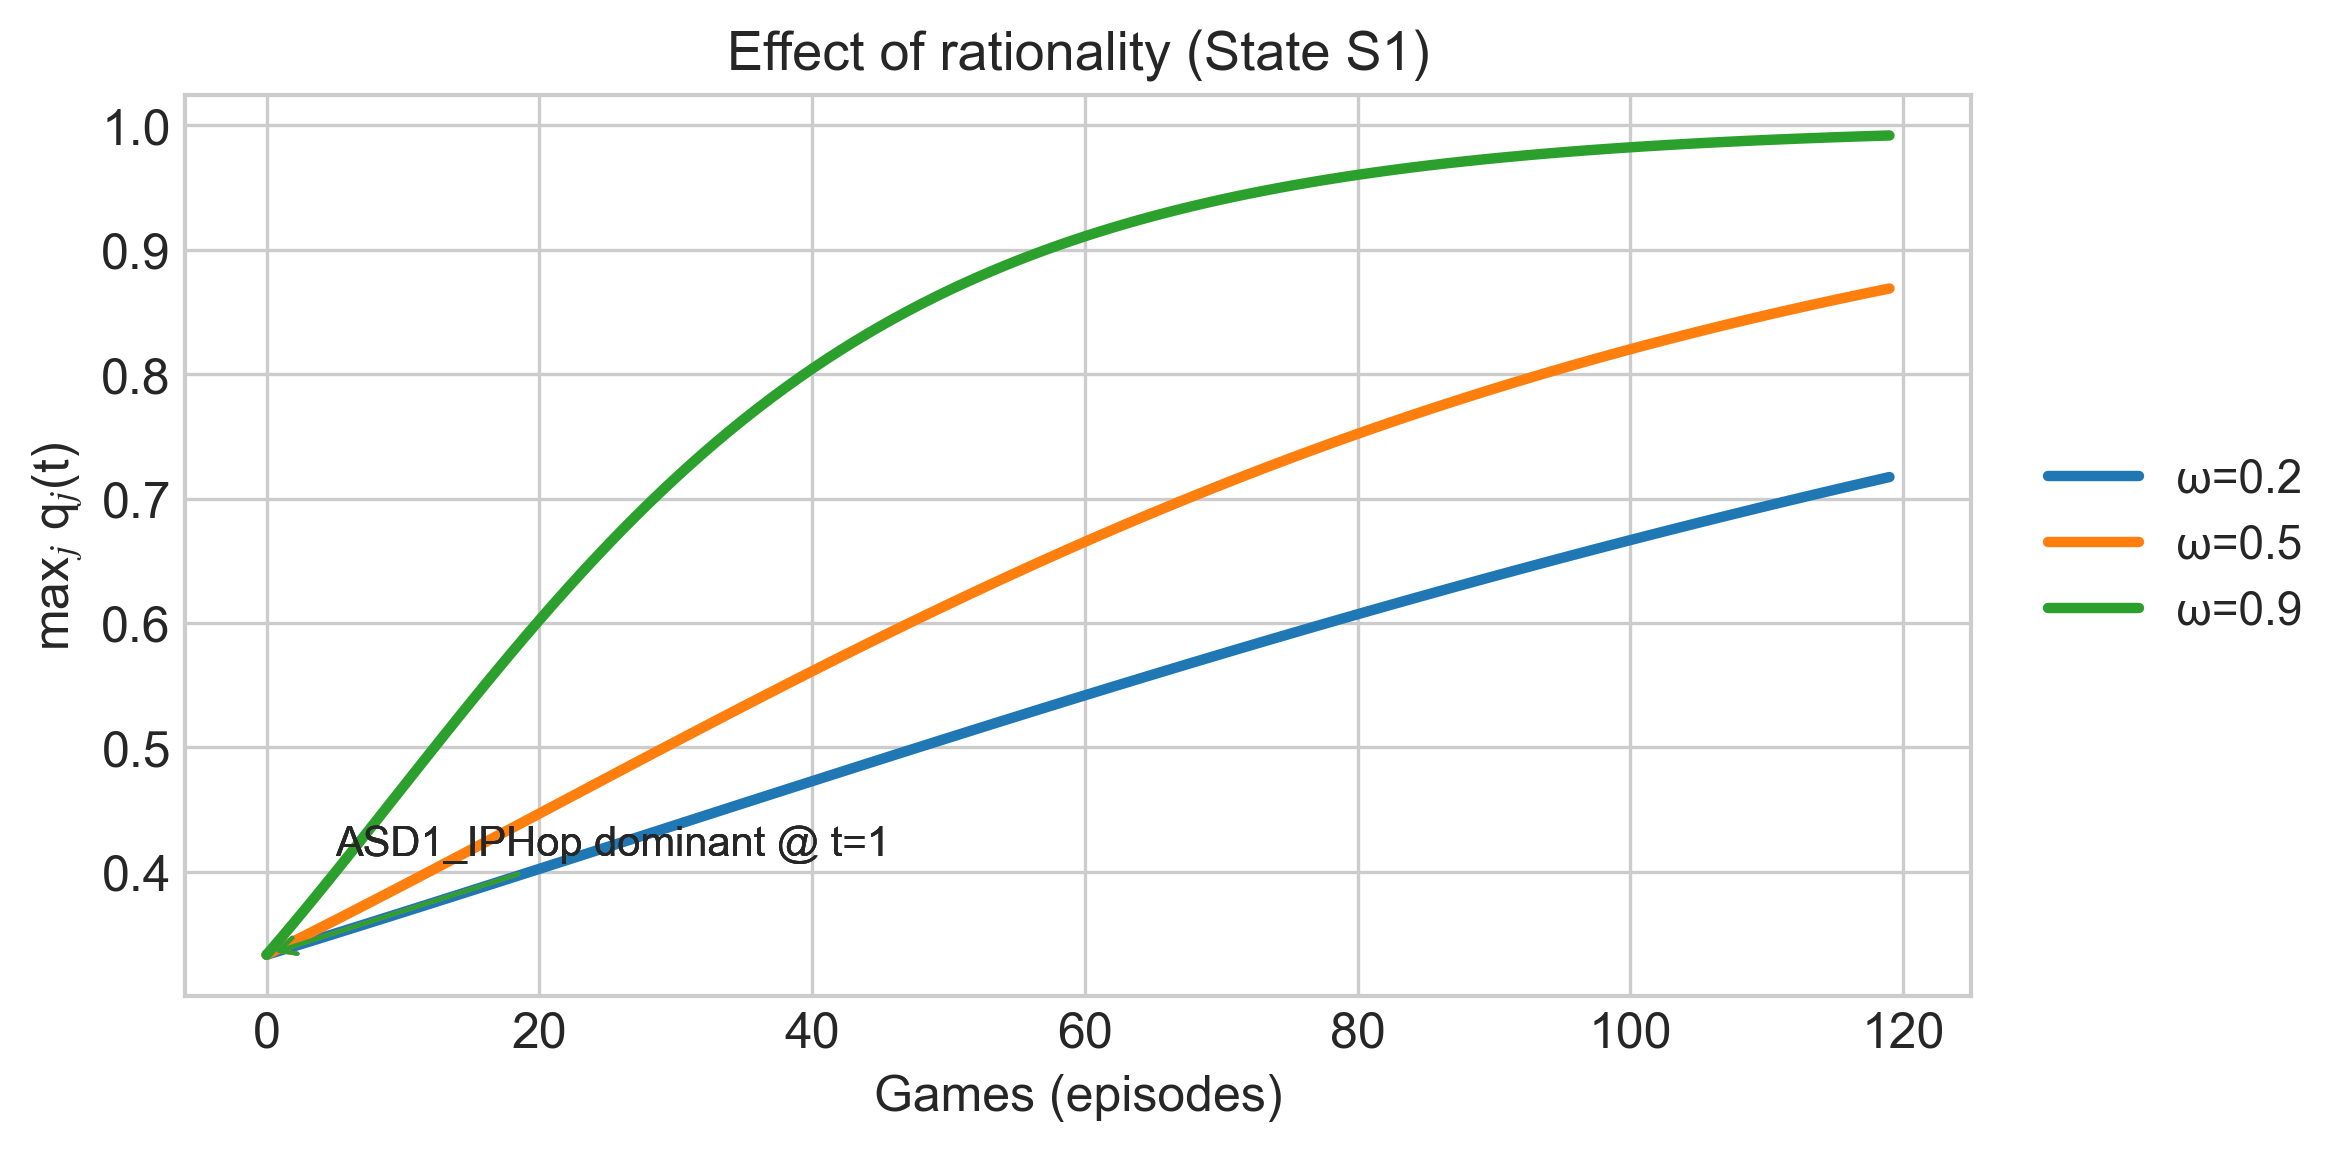

Values plotted in this chart, from the file beside it:
omega, iteration, ??=0.2, dominant_strategy, , , , ??=0.5, , , , , ??=0.9, 
0.2, 1, 0.3333, ASD1_IPHop, , 0.5, 1, 0.3333, ASD1_IPHop, , 0.9, 1, 0.3333, ASD1_IPHop
0.2, 2, 0.3367, ASD1_IPHop, , 0.5, 2, 0.3388, ASD1_IPHop, , 0.9, 2, 0.3461, ASD1_IPHop
0.2, 3, 0.3401, ASD1_IPHop, , 0.5, 3, 0.3443, ASD1_IPHop, , 0.9, 3, 0.3591, ASD1_IPHop
0.2, 4, 0.3435, ASD1_IPHop, , 0.5, 4, 0.3498, ASD1_IPHop, , 0.9, 4, 0.3723, ASD1_IPHop
0.2, 5, 0.3469, ASD1_IPHop, , 0.5, 5, 0.3554, ASD1_IPHop, , 0.9, 5, 0.3857, ASD1_IPHop
0.2, 6, 0.3503, ASD1_IPHop, , 0.5, 6, 0.3609, ASD1_IPHop, , 0.9, 6, 0.3993, ASD1_IPHop
0.2, 7, 0.3537, ASD1_IPHop, , 0.5, 7, 0.3666, ASD1_IPHop, , 0.9, 7, 0.4129, ASD1_IPHop
0.2, 8, 0.3572, ASD1_IPHop, , 0.5, 8, 0.3722, ASD1_IPHop, , 0.9, 8, 0.4267, ASD1_IPHop
0.2, 9, 0.3606, ASD1_IPHop, , 0.5, 9, 0.3778, ASD1_IPHop, , 0.9, 9, 0.4405, ASD1_IPHop
0.2, 10, 0.3641, ASD1_IPHop, , 0.5, 10, 0.3835, ASD1_IPHop, , 0.9, 10, 0.4543, ASD1_IPHop
0.2, 11, 0.3675, ASD1_IPHop, , 0.5, 11, 0.3892, ASD1_IPHop, , 0.9, 11, 0.4682, ASD1_IPHop
0.2, 12, 0.371, ASD1_IPHop, , 0.5, 12, 0.3949, ASD1_IPHop, , 0.9, 12, 0.4821, ASD1_IPHop
0.2, 13, 0.3744, ASD1_IPHop, , 0.5, 13, 0.4006, ASD1_IPHop, , 0.9, 13, 0.4959, ASD1_IPHop
0.2, 14, 0.3779, ASD1_IPHop, , 0.5, 14, 0.4064, ASD1_IPHop, , 0.9, 14, 0.5096, ASD1_IPHop
0.2, 15, 0.3814, ASD1_IPHop, , 0.5, 15, 0.4121, ASD1_IPHop, , 0.9, 15, 0.5233, ASD1_IPHop
0.2, 16, 0.3849, ASD1_IPHop, , 0.5, 16, 0.4179, ASD1_IPHop, , 0.9, 16, 0.5368, ASD1_IPHop
0.2, 17, 0.3884, ASD1_IPHop, , 0.5, 17, 0.4237, ASD1_IPHop, , 0.9, 17, 0.5503, ASD1_IPHop
0.2, 18, 0.3919, ASD1_IPHop, , 0.5, 18, 0.4294, ASD1_IPHop, , 0.9, 18, 0.5635, ASD1_IPHop
0.2, 19, 0.3954, ASD1_IPHop, , 0.5, 19, 0.4352, ASD1_IPHop, , 0.9, 19, 0.5767, ASD1_IPHop
0.2, 20, 0.3989, ASD1_IPHop, , 0.5, 20, 0.441, ASD1_IPHop, , 0.9, 20, 0.5896, ASD1_IPHop
0.2, 21, 0.4024, ASD1_IPHop, , 0.5, 21, 0.4468, ASD1_IPHop, , 0.9, 21, 0.6023, ASD1_IPHop
0.2, 22, 0.4059, ASD1_IPHop, , 0.5, 22, 0.4526, ASD1_IPHop, , 0.9, 22, 0.6149, ASD1_IPHop
0.2, 23, 0.4094, ASD1_IPHop, , 0.5, 23, 0.4584, ASD1_IPHop, , 0.9, 23, 0.6272, ASD1_IPHop
0.2, 24, 0.413, ASD1_IPHop, , 0.5, 24, 0.4642, ASD1_IPHop, , 0.9, 24, 0.6393, ASD1_IPHop
0.2, 25, 0.4165, ASD1_IPHop, , 0.5, 25, 0.47, ASD1_IPHop, , 0.9, 25, 0.6511, ASD1_IPHop
0.2, 26, 0.42, ASD1_IPHop, , 0.5, 26, 0.4758, ASD1_IPHop, , 0.9, 26, 0.6627, ASD1_IPHop
0.2, 27, 0.4235, ASD1_IPHop, , 0.5, 27, 0.4816, ASD1_IPHop, , 0.9, 27, 0.674, ASD1_IPHop
0.2, 28, 0.4271, ASD1_IPHop, , 0.5, 28, 0.4874, ASD1_IPHop, , 0.9, 28, 0.6851, ASD1_IPHop
0.2, 29, 0.4306, ASD1_IPHop, , 0.5, 29, 0.4932, ASD1_IPHop, , 0.9, 29, 0.6959, ASD1_IPHop
0.2, 30, 0.4341, ASD1_IPHop, , 0.5, 30, 0.4989, ASD1_IPHop, , 0.9, 30, 0.7064, ASD1_IPHop
0.2, 31, 0.4376, ASD1_IPHop, , 0.5, 31, 0.5047, ASD1_IPHop, , 0.9, 31, 0.7166, ASD1_IPHop
0.2, 32, 0.4412, ASD1_IPHop, , 0.5, 32, 0.5104, ASD1_IPHop, , 0.9, 32, 0.7266, ASD1_IPHop
0.2, 33, 0.4447, ASD1_IPHop, , 0.5, 33, 0.5161, ASD1_IPHop, , 0.9, 33, 0.7363, ASD1_IPHop
0.2, 34, 0.4482, ASD1_IPHop, , 0.5, 34, 0.5218, ASD1_IPHop, , 0.9, 34, 0.7458, ASD1_IPHop
0.2, 35, 0.4517, ASD1_IPHop, , 0.5, 35, 0.5275, ASD1_IPHop, , 0.9, 35, 0.7549, ASD1_IPHop
0.2, 36, 0.4553, ASD1_IPHop, , 0.5, 36, 0.5332, ASD1_IPHop, , 0.9, 36, 0.7638, ASD1_IPHop
0.2, 37, 0.4588, ASD1_IPHop, , 0.5, 37, 0.5389, ASD1_IPHop, , 0.9, 37, 0.7724, ASD1_IPHop
0.2, 38, 0.4623, ASD1_IPHop, , 0.5, 38, 0.5445, ASD1_IPHop, , 0.9, 38, 0.7808, ASD1_IPHop
0.2, 39, 0.4658, ASD1_IPHop, , 0.5, 39, 0.5501, ASD1_IPHop, , 0.9, 39, 0.7889, ASD1_IPHop
0.2, 40, 0.4693, ASD1_IPHop, , 0.5, 40, 0.5557, ASD1_IPHop, , 0.9, 40, 0.7967, ASD1_IPHop
0.2, 41, 0.4729, ASD1_IPHop, , 0.5, 41, 0.5612, ASD1_IPHop, , 0.9, 41, 0.8043, ASD1_IPHop
0.2, 42, 0.4764, ASD1_IPHop, , 0.5, 42, 0.5667, ASD1_IPHop, , 0.9, 42, 0.8116, ASD1_IPHop
0.2, 43, 0.4799, ASD1_IPHop, , 0.5, 43, 0.5722, ASD1_IPHop, , 0.9, 43, 0.8187, ASD1_IPHop
0.2, 44, 0.4834, ASD1_IPHop, , 0.5, 44, 0.5777, ASD1_IPHop, , 0.9, 44, 0.8255, ASD1_IPHop
0.2, 45, 0.4869, ASD1_IPHop, , 0.5, 45, 0.5831, ASD1_IPHop, , 0.9, 45, 0.8321, ASD1_IPHop
0.2, 46, 0.4903, ASD1_IPHop, , 0.5, 46, 0.5886, ASD1_IPHop, , 0.9, 46, 0.8385, ASD1_IPHop
0.2, 47, 0.4938, ASD1_IPHop, , 0.5, 47, 0.5939, ASD1_IPHop, , 0.9, 47, 0.8447, ASD1_IPHop
0.2, 48, 0.4973, ASD1_IPHop, , 0.5, 48, 0.5993, ASD1_IPHop, , 0.9, 48, 0.8506, ASD1_IPHop
0.2, 49, 0.5008, ASD1_IPHop, , 0.5, 49, 0.6046, ASD1_IPHop, , 0.9, 49, 0.8564, ASD1_IPHop
0.2, 50, 0.5042, ASD1_IPHop, , 0.5, 50, 0.6098, ASD1_IPHop, , 0.9, 50, 0.8619, ASD1_IPHop
0.2, 51, 0.5077, ASD1_IPHop, , 0.5, 51, 0.6151, ASD1_IPHop, , 0.9, 51, 0.8672, ASD1_IPHop
0.2, 52, 0.5112, ASD1_IPHop, , 0.5, 52, 0.6203, ASD1_IPHop, , 0.9, 52, 0.8723, ASD1_IPHop
0.2, 53, 0.5146, ASD1_IPHop, , 0.5, 53, 0.6254, ASD1_IPHop, , 0.9, 53, 0.8773, ASD1_IPHop
0.2, 54, 0.518, ASD1_IPHop, , 0.5, 54, 0.6305, ASD1_IPHop, , 0.9, 54, 0.8821, ASD1_IPHop
0.2, 55, 0.5215, ASD1_IPHop, , 0.5, 55, 0.6356, ASD1_IPHop, , 0.9, 55, 0.8866, ASD1_IPHop
0.2, 56, 0.5249, ASD1_IPHop, , 0.5, 56, 0.6407, ASD1_IPHop, , 0.9, 56, 0.8911, ASD1_IPHop
0.2, 57, 0.5283, ASD1_IPHop, , 0.5, 57, 0.6457, ASD1_IPHop, , 0.9, 57, 0.8953, ASD1_IPHop
0.2, 58, 0.5317, ASD1_IPHop, , 0.5, 58, 0.6506, ASD1_IPHop, , 0.9, 58, 0.8994, ASD1_IPHop
0.2, 59, 0.5351, ASD1_IPHop, , 0.5, 59, 0.6555, ASD1_IPHop, , 0.9, 59, 0.9033, ASD1_IPHop
0.2, 60, 0.5385, ASD1_IPHop, , 0.5, 60, 0.6604, ASD1_IPHop, , 0.9, 60, 0.9071, ASD1_IPHop
... 60 more rows
